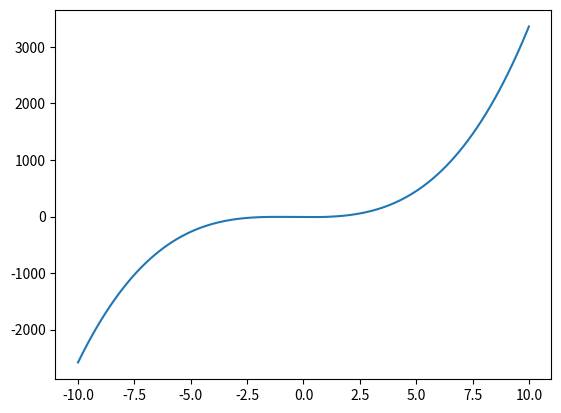

Recreate this plot in Python.
import matplotlib.pyplot as plt
import numpy as np

a=3
b=4
c=-3
d=-10
minX=-10
maxX=10


def thirdDegreePlot(a, b, c, d, minX, maxX):
    xArr = np.linspace(minX, maxX, int(1+10*(maxX - minX)))

    resArr = a*xArr**3 + b*xArr**2 + c*xArr + d

    return plt.plot(xArr, resArr)


if __name__ == "__main__":
    thirdDegreePlot(a, b, c, d, minX, maxX)
    plt.show()